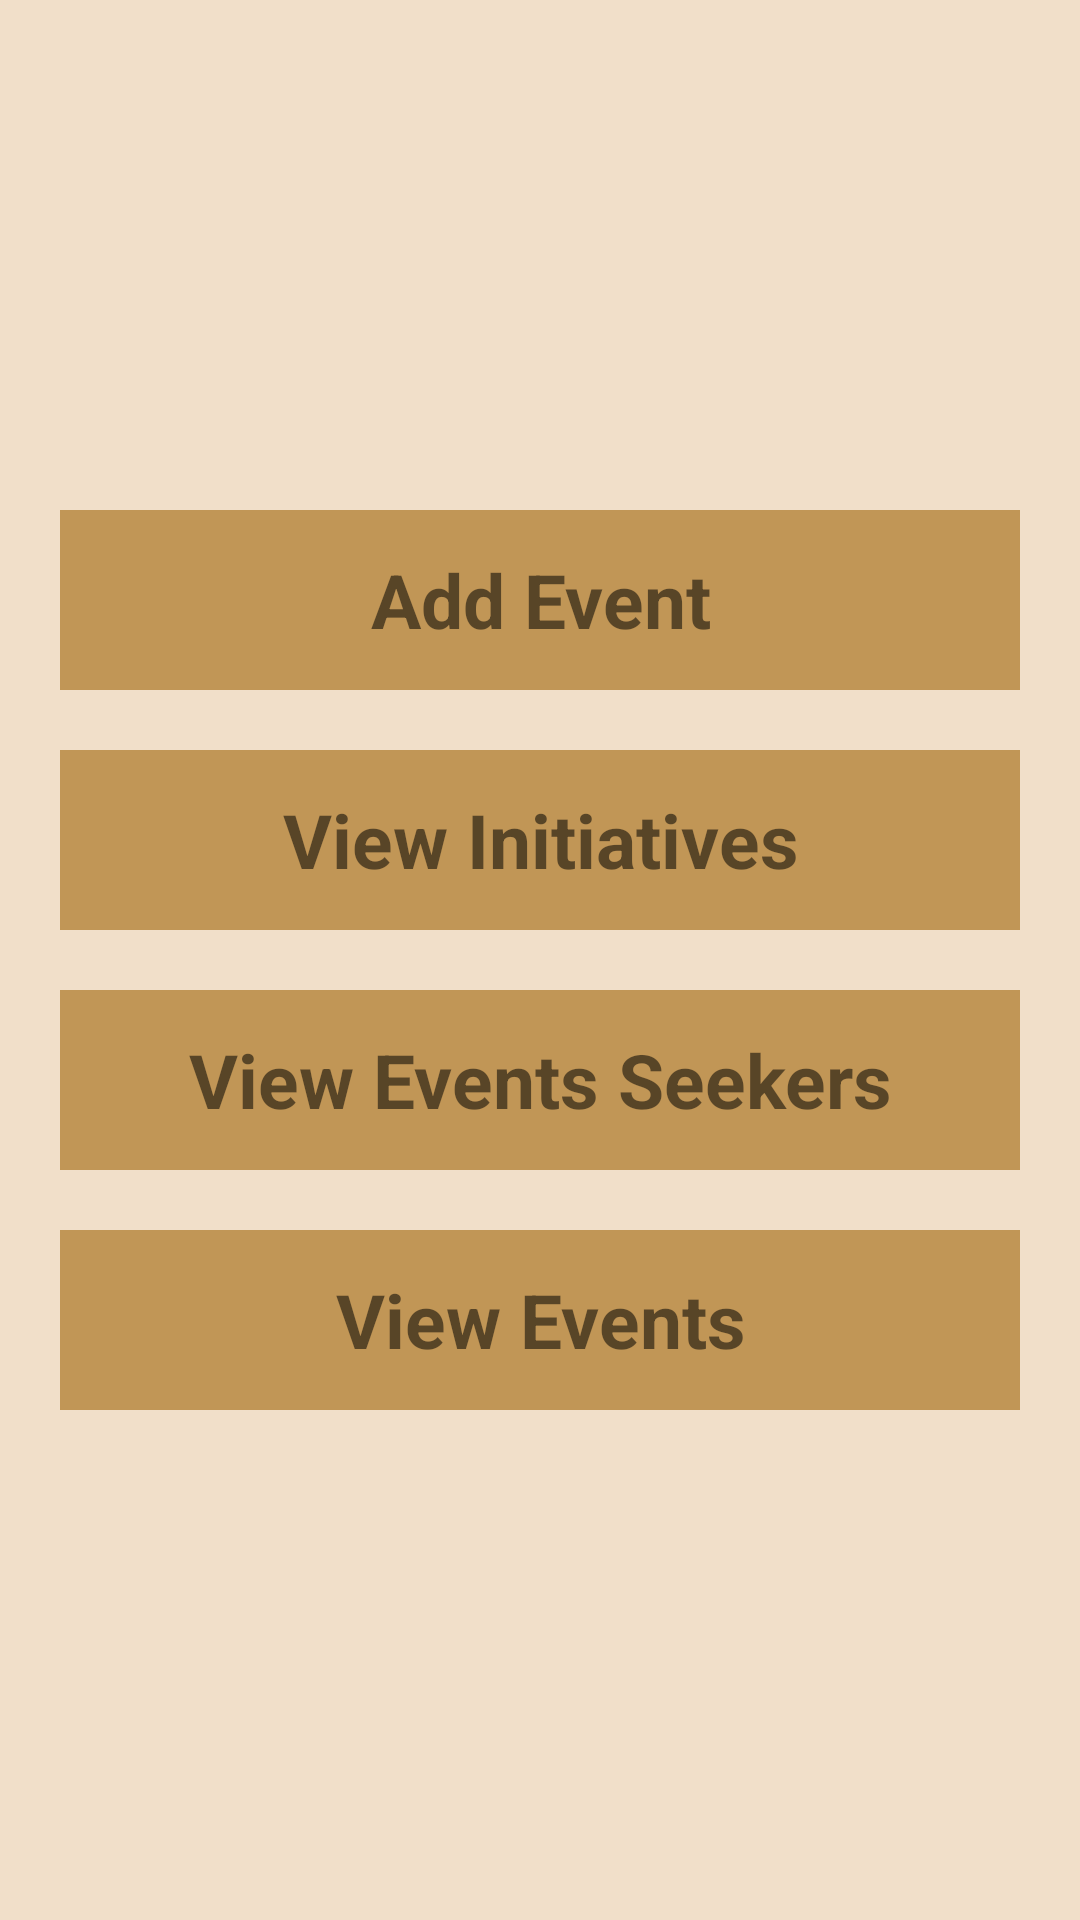

The Android layout XML behind this screen, and the referenced resources:
<!-- AndroidManifest.xml: application theme AppTheme -->
<!-- res/layout/activity_main_administrator.xml -->
<?xml version="1.0" encoding="utf-8"?>
<LinearLayout xmlns:android="http://schemas.android.com/apk/res/android"
    android:layout_width="match_parent"
    android:layout_height="match_parent"
    android:orientation="vertical"
    android:layout_margin="10dp"
    android:background="@color/app_background">


    <TextView
        android:id="@+id/Add_Event"
        android:layout_marginTop="170dp"
        android:layout_width="match_parent"
        android:layout_height="60dp"
        android:text="Add Event"
        android:gravity="center"
        android:textStyle="bold"
        android:layout_marginHorizontal="20dp"
        android:background="@color/half_background"
        android:textSize="25sp"/>

    <TextView
        android:id="@+id/view_initiatives_button"
        android:layout_marginTop="20dp"
        android:layout_width="match_parent"
        android:layout_height="60dp"
        android:text="View Initiatives"
        android:gravity="center"
        android:textStyle="bold"
        android:layout_marginHorizontal="20dp"
        android:background="@color/half_background"
        android:textSize="25sp"/>

    <TextView
        android:id="@+id/view_seekers_button"
        android:layout_marginTop="20dp"
        android:layout_width="match_parent"
        android:layout_height="60dp"
        android:text="View Events Seekers"
        android:gravity="center"
        android:textStyle="bold"
        android:layout_marginHorizontal="20dp"
        android:background="@color/half_background"
        android:textSize="25sp"/>

    <TextView
        android:id="@+id/view_events_button"
        android:layout_marginTop="20dp"
        android:layout_width="match_parent"
        android:layout_height="60dp"
        android:text="View Events"
        android:gravity="center"
        android:textStyle="bold"
        android:layout_marginHorizontal="20dp"
        android:background="@color/half_background"
        android:textSize="25sp"/>





</LinearLayout>
<!-- resources referenced by this layout -->
<resources>
  <color name="app_background">#B3EBD2B2</color>
  <color name="half_background">#E6BC8E4A</color>
  <style name="AppTheme" parent="Theme.MaterialComponents.Light.DarkActionBar">
          <item name="colorPrimary">#A87934</item>
      </style>
</resources>
